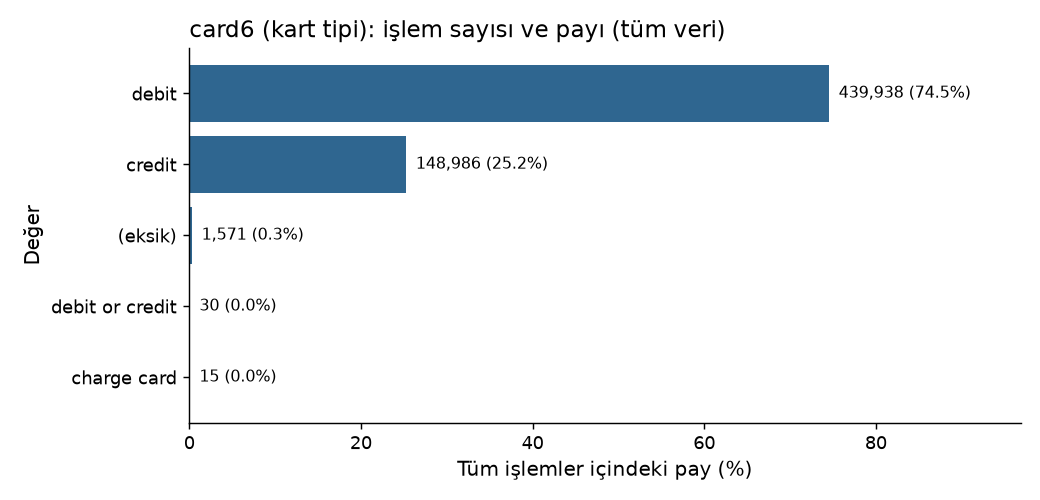

The table this chart was drawn from, first rows:
value, n, share
debit, 439938, 0.745
credit, 148986, 0.2523
(eksik), 1571, 0.00266
debit or credit, 30, 5.080096183154401e-05
charge card, 15, 2.5400480915772006e-05
